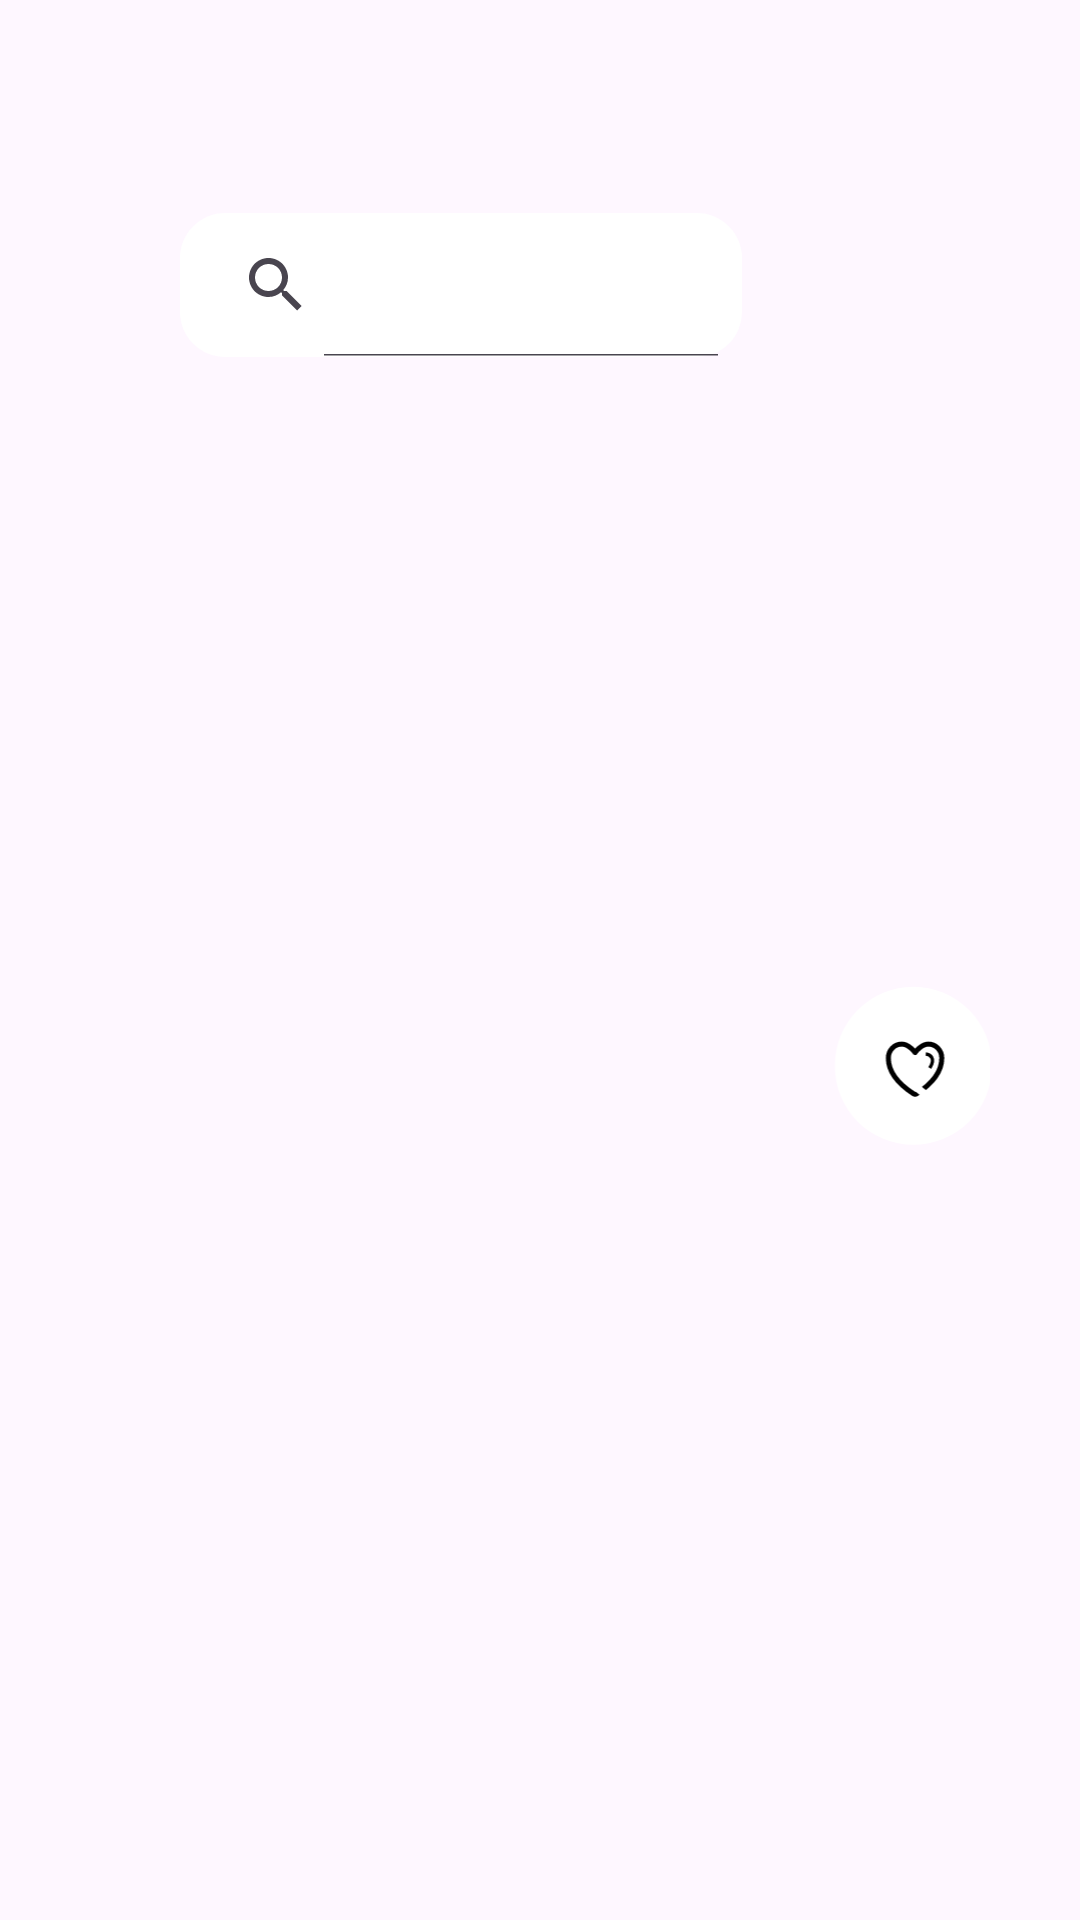

Here is an Android app screen rendered from its layout file. Give the layout XML and the strings, colors and styles it references.
<!-- AndroidManifest.xml: application theme Theme.EcommerceApp -->
<!-- res/layout/include_main_top_content_search_screen.xml -->
<?xml version="1.0" encoding="utf-8"?>
<LinearLayout xmlns:android="http://schemas.android.com/apk/res/android"
    android:layout_width="match_parent"
    android:layout_height="wrap_content"
    android:orientation="horizontal"
    android:paddingHorizontal="30dp"
    android:paddingTop="71dp">


    <SearchView
        android:id="@+id/search_view_search_screen"
        android:layout_width="match_parent"
        android:layout_height="wrap_content"
        android:layout_marginHorizontal="30dp"
        android:layout_weight="40"
        android:background="?attr/search_background_color"
        android:iconifiedByDefault="false"/>

    <View
        android:layout_width="0dp"
        android:layout_height="1dp"
        android:layout_weight="1" />

    <com.google.android.material.imageview.ShapeableImageView
        android:id="@+id/avatar_Image_view"
        android:layout_width="54dp"
        android:layout_height="54dp"
        android:layout_gravity="center"
        android:src="?attr/like_icon" />


</LinearLayout>
<!-- resources referenced by this layout -->
<resources>
  <style name="Theme.EcommerceApp" parent="Base.Theme.EcommerceApp">
          <item name="mainBackgroundColor">@color/light_background_color</item>
          <item name="TextColor">@color/black</item>
          <item name="like_icon">@drawable/heart_w</item>
          <item name="buy_icon">@drawable/buy_w</item>
  
          <item name="android:statusBarColor">@color/light_background_color</item>
         <item name="VPbackgroundColor">@color/light_background_color</item>
         <item name="search_background_color">@drawable/search_background</item>
  
  
      </style>
  <style name="Base.Theme.EcommerceApp" parent="Theme.Material3.DayNight.NoActionBar">
          
          
      </style>
  <color name="light_background_color">#FFFFFFFF</color>
  <color name="black">#FF000000</color>
  <!-- drawable heart_w (drawable) -->
  <vector xmlns:android="http://schemas.android.com/apk/res/android"
      android:width="58dp"
      android:height="59dp"
      android:viewportWidth="58"
      android:viewportHeight="59">
    <path
        android:pathData="M29.135,29.431m-28.594,0a28.594,28.594 0,1 1,57.187 0a28.594,28.594 0,1 1,-57.187 0"
        android:fillColor="#ffffff"/>
    <path
        android:pathData="M24.877,21.522C22.189,21.522 20.01,23.793 20.01,26.594C20.01,28.855 20.862,34.222 29.246,39.648C29.396,39.744 29.568,39.795 29.744,39.795C29.92,39.795 30.092,39.744 30.242,39.648C38.626,34.222 39.478,28.855 39.478,26.594C39.478,23.793 37.298,21.522 34.611,21.522C31.923,21.522 29.744,24.596 29.744,24.596C29.744,24.596 27.564,21.522 24.877,21.522Z"
        android:strokeLineJoin="round"
        android:strokeWidth="1.82512"
        android:fillColor="#00000000"
        android:strokeColor="#000000"
        android:strokeLineCap="round"/>
    <path
        android:pathData="M32.664,40.99L28.771,37.916L30.717,35.867L35.098,39.453L32.664,40.99Z"
        android:fillColor="#ffffff"/>
    <path
        android:pathData="M33.638,25.108C35.098,25.279 37.434,26.543 35.098,30.232"
        android:strokeWidth="1.21675"
        android:fillColor="#00000000"
        android:strokeColor="#000000"/>
  </vector>
  <!-- drawable buy_w: vector/xml drawable (drawable, 2568 chars, omitted) -->
  <!-- drawable search_background (drawable) -->
  <?xml version="1.0" encoding="utf-8"?>
  <shape xmlns:android="http://schemas.android.com/apk/res/android">
  
      <solid android:color="#FFFFFFFF"/>
      <corners android:radius="15dp"/>
  
  </shape>
</resources>
